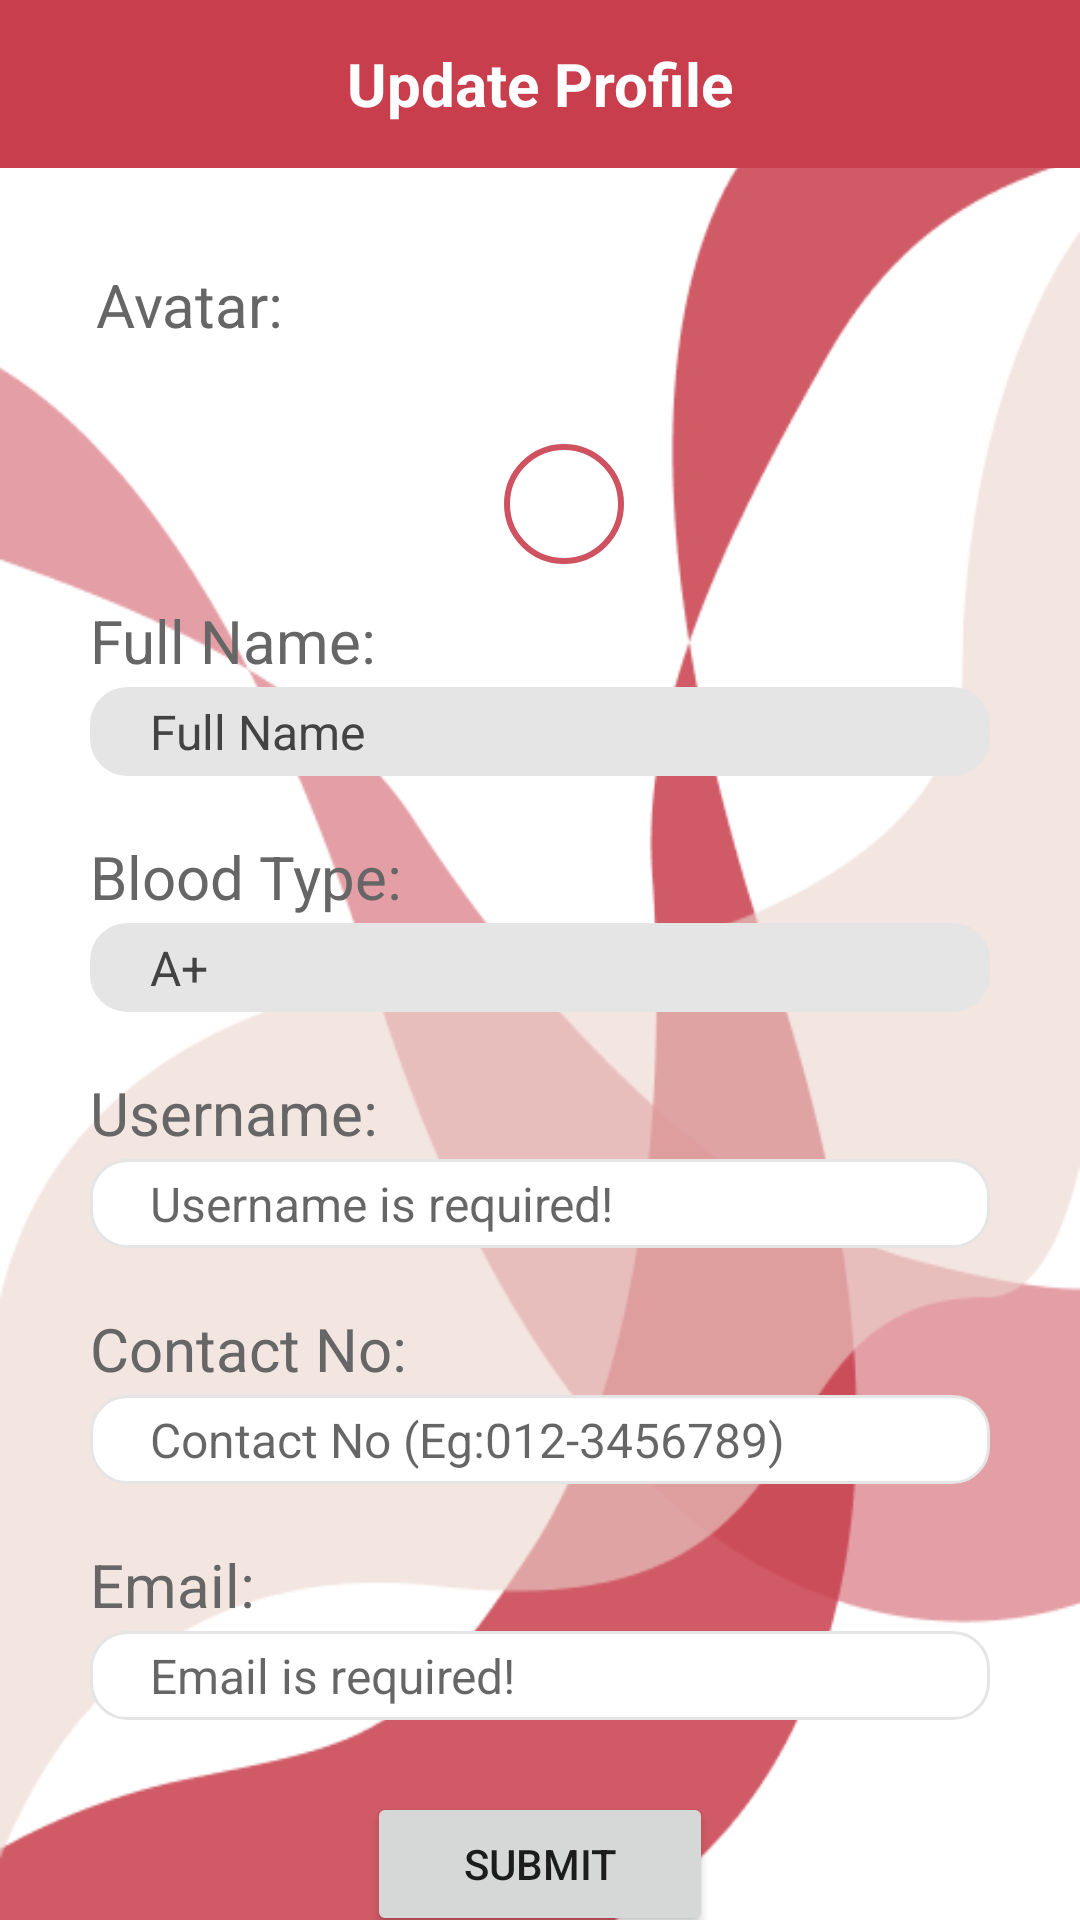

Produce the Android XML layout that renders to this screen, including the resource entries it uses.
<!-- AndroidManifest.xml: application theme Theme.VBantuBloodDonationApp -->
<!-- res/layout/activity_update_user_profile.xml -->
<?xml version="1.0" encoding="utf-8"?>
<androidx.constraintlayout.widget.ConstraintLayout xmlns:android="http://schemas.android.com/apk/res/android"
    xmlns:app="http://schemas.android.com/apk/res-auto"
    xmlns:tools="http://schemas.android.com/tools"
    android:layout_width="match_parent"
    android:layout_height="match_parent"
    tools:context=".UpdateUserProfile"
    android:background="@drawable/formbg">

    <androidx.appcompat.widget.Toolbar
        android:id="@+id/auup_tbToolBar"
        android:layout_width="match_parent"
        android:layout_height="?android:actionBarSize"
        android:background="@color/red"
        app:layout_constraintEnd_toEndOf="parent"
        app:layout_constraintHorizontal_bias="1.0"
        app:layout_constraintStart_toStartOf="parent"
        app:layout_constraintTop_toTopOf="parent">

        <TextView
            android:id="@+id/auup_tvToolBarTitle"
            android:layout_width="wrap_content"
            android:layout_height="wrap_content"
            android:layout_gravity="center"
            android:textStyle="bold"
            android:textSize="20sp"
            android:text="@string/updateProfile"
            android:textColor="@color/white"/>

    </androidx.appcompat.widget.Toolbar>

    <TextView
        android:id="@+id/auup_tvAvatar"
        android:layout_width="wrap_content"
        android:layout_height="wrap_content"
        android:text="@string/avatarLabel"
        android:textColor="@color/medium_dark_grey"
        android:textSize="20sp"
        android:layout_marginTop="32dp"
        android:layout_marginLeft="32dp"
        app:layout_constraintStart_toStartOf="parent"
        app:layout_constraintTop_toBottomOf="@+id/auup_tbToolBar" />

    <com.google.android.material.imageview.ShapeableImageView
        android:id="@+id/auup_sivAvatar"
        android:layout_width="100dp"
        android:layout_height="100dp"
        android:scaleType="centerCrop"
        android:src="@drawable/portrait_placeholder"
        app:layout_constraintEnd_toEndOf="parent"
        app:layout_constraintStart_toStartOf="parent"
        app:layout_constraintTop_toTopOf="@+id/auup_tvAvatar"
        app:shapeAppearanceOverlay="@style/Circular" />


    <ImageButton
        android:id="@+id/auup_ibEditAvatar"
        android:layout_width="40dp"
        android:layout_height="40dp"
        android:layout_marginTop="92dp"
        android:layout_marginEnd="152dp"
        android:background="@drawable/edit_profile_icon"
        android:src="@drawable/ic_baseline_edit_24"
        app:layout_constraintEnd_toEndOf="parent"
        app:layout_constraintTop_toBottomOf="@+id/auup_tbToolBar" />

    <TextView
        android:id="@+id/auup_tvFullName"
        android:layout_width="wrap_content"
        android:layout_height="wrap_content"
        android:text="@string/fullNameLabel"
        android:textColor="@color/medium_dark_grey"
        android:textSize="20sp"
        android:layout_marginTop="12dp"
        android:layout_marginLeft="30dp"
        app:layout_constraintStart_toStartOf="parent"
        app:layout_constraintTop_toBottomOf="@+id/auup_sivAvatar" />

    <TextView
        android:id="@+id/auup_tvFullNameDisplay"
        android:layout_width="match_parent"
        android:layout_height="wrap_content"
        android:layout_marginLeft="30dp"
        android:layout_marginTop="2dp"
        android:layout_marginRight="30dp"
        android:background="@drawable/text_box"
        android:paddingLeft="20dp"
        android:paddingTop="4dp"
        android:paddingBottom="4dp"
        android:text="@string/fullname"
        android:textColor="@color/dark_grey"
        android:textSize="16sp"
        app:layout_constraintEnd_toEndOf="parent"
        app:layout_constraintStart_toStartOf="parent"
        app:layout_constraintTop_toBottomOf="@+id/auup_tvFullName" />

    <TextView
        android:id="@+id/auup_tvBloodType"
        android:layout_width="wrap_content"
        android:layout_height="wrap_content"
        android:text="@string/bloodType"
        android:textColor="@color/medium_dark_grey"
        android:textSize="20sp"
        android:layout_marginTop="20dp"
        app:layout_constraintStart_toStartOf="@+id/auup_tvFullName"
        app:layout_constraintTop_toBottomOf="@+id/auup_tvFullNameDisplay" />

    <TextView
        android:id="@+id/auup_tvBloodTypeDisplay"
        android:layout_width="0dp"
        android:layout_height="wrap_content"
        android:background="@drawable/text_box"
        android:layout_marginTop="2dp"
        android:paddingLeft="20dp"
        android:paddingTop="4dp"
        android:paddingBottom="4dp"
        android:text="@string/bloodA"
        android:textColor="@color/dark_grey"
        android:textSize="16sp"
        app:layout_constraintEnd_toEndOf="@+id/auup_tvFullNameDisplay"
        app:layout_constraintStart_toStartOf="@+id/auup_tvFullNameDisplay"
        app:layout_constraintTop_toBottomOf="@+id/auup_tvBloodType" />

    <TextView
        android:id="@+id/auup_tvUsername"
        android:layout_width="wrap_content"
        android:layout_height="wrap_content"
        android:text="@string/usernameLabel"
        android:textColor="@color/medium_dark_grey"
        android:textSize="20sp"
        android:layout_marginTop="20dp"
        app:layout_constraintStart_toStartOf="@+id/auup_tvBloodType"
        app:layout_constraintTop_toBottomOf="@+id/auup_tvBloodTypeDisplay" />

    <EditText
        android:id="@+id/auup_etUsername"
        android:layout_width="0dp"
        android:layout_height="wrap_content"
        android:background="@drawable/edit_text_box"
        android:layout_marginTop="2dp"
        android:paddingLeft="20dp"
        android:paddingTop="4dp"
        android:paddingBottom="4dp"
        android:hint="@string/usernameRequired"
        android:textColor="@color/dark_grey"
        android:textSize="16sp"
        app:layout_constraintEnd_toEndOf="@+id/auup_tvBloodTypeDisplay"
        app:layout_constraintStart_toStartOf="@+id/auup_tvBloodTypeDisplay"
        app:layout_constraintTop_toBottomOf="@+id/auup_tvUsername" />

    <TextView
        android:id="@+id/auup_tvContact"
        android:layout_width="wrap_content"
        android:layout_height="wrap_content"
        android:text="@string/contactNoLabel"
        android:textColor="@color/medium_dark_grey"
        android:textSize="20sp"
        android:layout_marginTop="20dp"
        app:layout_constraintStart_toStartOf="@+id/auup_tvUsername"
        app:layout_constraintTop_toBottomOf="@+id/auup_etUsername" />

    <EditText
        android:id="@+id/auup_etContact"
        android:layout_width="0dp"
        android:layout_height="wrap_content"
        android:layout_marginTop="2dp"
        android:background="@drawable/edit_text_box"
        android:hint="@string/contactNoExp"
        android:inputType="number"
        android:paddingLeft="20dp"
        android:paddingTop="4dp"
        android:paddingBottom="4dp"
        android:textColor="@color/dark_grey"
        android:textSize="16sp"
        app:layout_constraintEnd_toEndOf="@+id/auup_etUsername"
        app:layout_constraintStart_toStartOf="@+id/auup_etUsername"
        app:layout_constraintTop_toBottomOf="@+id/auup_tvContact" />

    <TextView
        android:id="@+id/auup_tvEmail"
        android:layout_width="wrap_content"
        android:layout_height="wrap_content"
        android:text="@string/emailLabel"
        android:textColor="@color/medium_dark_grey"
        android:textSize="20sp"
        android:layout_marginTop="20dp"
        app:layout_constraintStart_toStartOf="@+id/auup_tvContact"
        app:layout_constraintTop_toBottomOf="@+id/auup_etContact" />

    <EditText
        android:id="@+id/auup_etEmail"
        android:layout_width="0dp"
        android:layout_height="wrap_content"
        android:layout_marginTop="2dp"
        android:background="@drawable/edit_text_box"
        android:hint="@string/emailRequired"
        android:paddingLeft="20dp"
        android:paddingTop="4dp"
        android:paddingBottom="4dp"
        android:textColor="@color/dark_grey"
        android:textSize="16sp"
        app:layout_constraintEnd_toEndOf="@+id/auup_etContact"
        app:layout_constraintStart_toStartOf="@+id/auup_etContact"
        app:layout_constraintTop_toBottomOf="@+id/auup_tvEmail" />

    <Button
        android:id="@+id/auup_btnSubmit"
        android:layout_width="wrap_content"
        android:layout_height="wrap_content"
        android:paddingLeft="32dp"
        android:paddingTop="8dp"
        android:paddingRight="32dp"
        android:paddingBottom="8dp"
        android:text="@string/submit"
        android:layout_marginTop="24dp"
        app:layout_constraintEnd_toEndOf="parent"
        app:layout_constraintStart_toStartOf="parent"
        app:layout_constraintTop_toBottomOf="@+id/auup_etEmail" />



</androidx.constraintlayout.widget.ConstraintLayout>
<!-- resources referenced by this layout -->
<resources>
  <color name="dark_grey">#FF434343</color>
  <color name="medium_dark_grey">#FF666666</color>
  <color name="red">#FFC83E4D</color>
  <color name="white">#FFFFFFFF</color>
  <!-- drawable edit_profile_icon (drawable) -->
  <shape xmlns:android="http://schemas.android.com/apk/res/android"
      android:innerRadius="0dp"
      android:shape="ring"
      android:thicknessRatio="2"
      android:useLevel="false" >
      <solid android:color="@android:color/white" />
  
      <stroke
          android:width="2dp"
          android:color="@color/mediumRed" />
  </shape>
  <!-- drawable edit_text_box (drawable) -->
  <shape
      xmlns:android="http://schemas.android.com/apk/res/android"
      android:shape="rectangle">
      <solid
          android:color="@color/white"/>
  
      <corners
          android:bottomRightRadius="12dp"
          android:bottomLeftRadius="12dp"
          android:topLeftRadius="12dp"
          android:topRightRadius="12dp"/>
      <stroke
          android:color="@color/light_grey"
          android:width="1dp"/>
  </shape>
  <!-- drawable formbg: png bitmap (drawable-xxhdpi, 24910 bytes) -->
  <!-- drawable text_box (drawable) -->
  <shape
      xmlns:android="http://schemas.android.com/apk/res/android"
      android:shape="rectangle">
      <solid
          android:color="@color/light_grey"/>
  
      <corners
          android:bottomRightRadius="12dp"
          android:bottomLeftRadius="12dp"
          android:topLeftRadius="12dp"
          android:topRightRadius="12dp"/>
      <stroke
          android:color="@color/light_grey"
          android:width="1dp"/>
  </shape>
  <string name="avatarLabel">Avatar:</string>
  <string name="bloodA">A+</string>
  <string name="bloodType">Blood Type:</string>
  <string name="contactNoExp">Contact No (Eg:012-3456789)</string>
  <string name="contactNoLabel">Contact No:</string>
  <string name="emailLabel">Email:</string>
  <string name="emailRequired">Email is required!</string>
  <string name="fullNameLabel">Full Name:</string>
  <string name="fullname">Full Name</string>
  <string name="submit">submit</string>
  <string name="updateProfile">Update Profile</string>
  <string name="usernameLabel">Username:</string>
  <string name="usernameRequired">Username is required!</string>
  <style name="Circular">
          <item name="cornerSize">50%</item>
      </style>
  <style name="Theme.VBantuBloodDonationApp" parent="Theme.MaterialComponents.DayNight.NoActionBar">
          
          <item name="colorPrimary">@color/red</item>
          <item name="colorPrimaryVariant">@color/red</item>
          <item name="colorOnPrimary">@color/white</item>
          
          <item name="colorSecondary">@color/red</item>
          <item name="colorSecondaryVariant">@color/teal_700</item>
          <item name="colorOnSecondary">@color/black</item>
          
          <item name="android:statusBarColor" tools:targetApi="l">?attr/colorPrimaryVariant</item>
          
      </style>
  <color name="mediumRed">#FFCE525F</color>
  <color name="light_grey">#FFE5E5E5</color>
  <color name="teal_700">#FF018786</color>
  <color name="black">#FF000000</color>
</resources>
